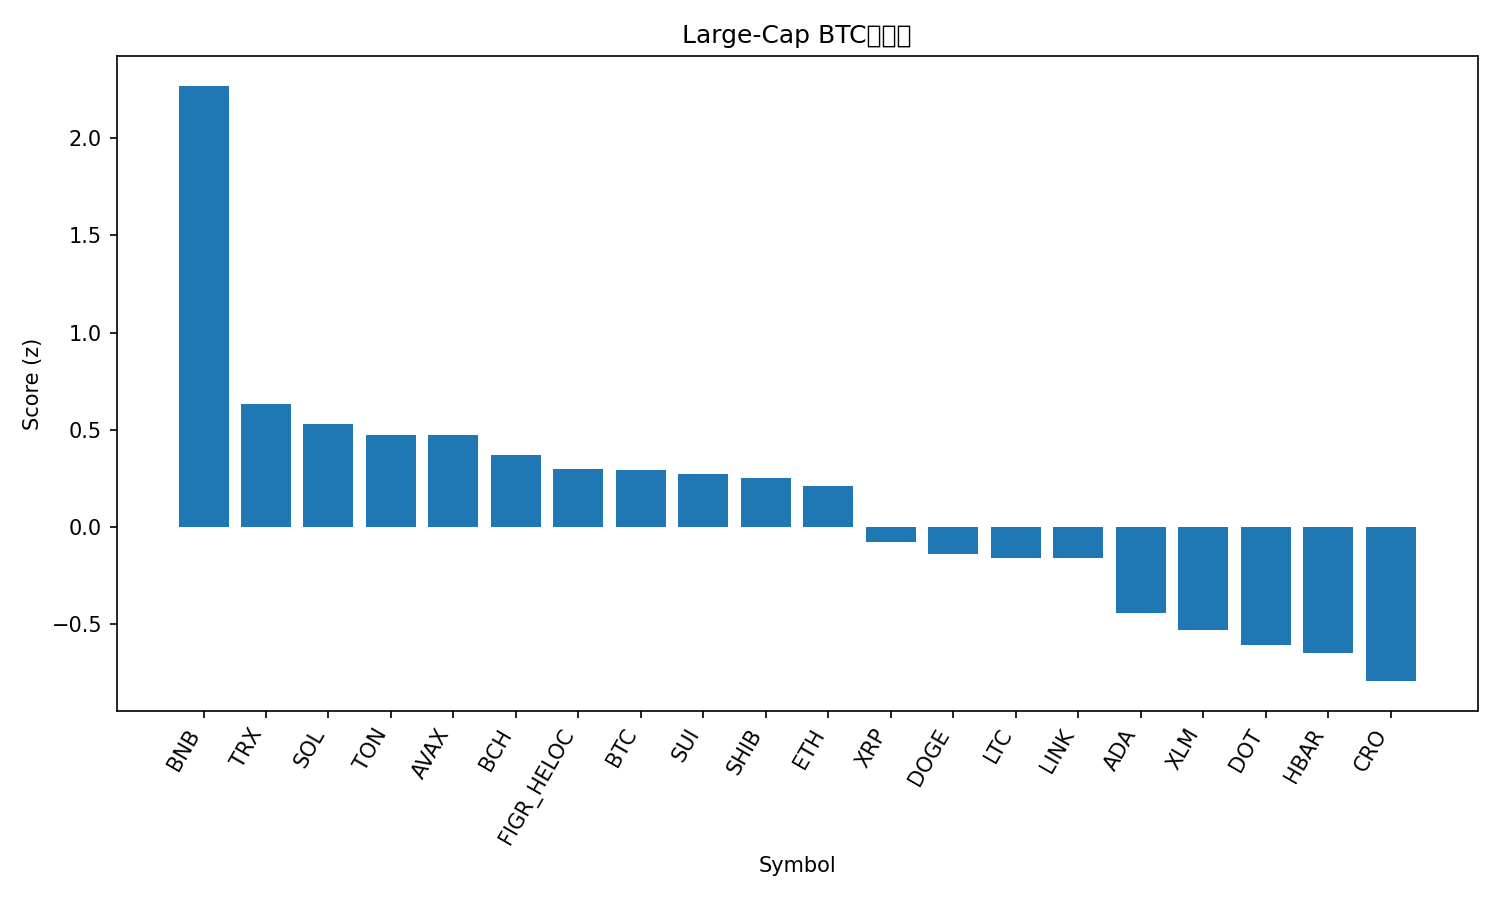

The table this chart was drawn from, first rows:
rank, name, symbol, price_btc, price_usd, pct_1h_btc, pct_24h_btc, pct_7d_btc, market_cap_rank, market_cap_usd, volume_usd, score
1, BNB, BNB, 0.009185, 1062, 0.2858, 6.417, 13.38, 5, 147780097416, 3623176763, 2.269
2, TRON, TRX, 2.98e-06, 0.3445, 0.3065, -0.7072, -1.242, 10, 32609613538, 545269187, 0.6338
3, Solana, SOL, 0.002065, 238.7, 0.1518, 0.5418, -3.204, 6, 129528281016, 3727022838, 0.5281
4, Toncoin, TON, 2.661e-05, 3.08, 0.2515, -0.4781, -4.656, 30, 7826270060, 96010394, 0.4727
5, Avalanche, AVAX, 0.0002869, 33.18, -0.05154, 0.07306, 10.88, 18, 14006940540, 829957257, 0.4713
6, Bitcoin Cash, BCH, 0.005171, 597.9, 0.1034, -0.4652, 1.036, 22, 11913189692, 217568840, 0.3713
7, Figure Heloc, FIGR_HELOC, 8.64e-06, 1.0, 0.0, 0.3647, 0.06636, 20, 12582021563, 511330, 0.2982
8, Bitcoin, BTC, 1.0, 115635, 0.0, 0.0, 0.0, 1, 2302788119226, 19469749273, 0.2907
9, Sui, SUI, 3.142e-05, 3.63, 0.0763, 0.06949, -3.915, 19, 12934583239, 752206997, 0.274
10, Shiba Inu, SHIB, 1.11561e-10, 1.29e-05, 0.1088, 0.2741, -7.889, 31, 7595111596, 145178935, 0.2504
11, Ethereum, ETH, 0.03861, 4464, 0.01426, 0.04879, -3.883, 2, 538763149144, 15273531109, 0.2101
12, XRP, XRP, 2.572e-05, 2.97, -0.1062, -0.2109, -3.364, 3, 177558902587, 3375284047, -0.07707
13, Dogecoin, DOGE, 2.3e-06, 0.266, -0.1495, 0.7444, -8.22, 8, 40130095117, 1712419340, -0.139
14, Litecoin, LTC, 0.000995, 115, -0.3117, 1.207, -1.228, 26, 8778798314, 316843146, -0.158
15, Chainlink, LINK, 0.0002002, 23.14, -0.1044, -0.212, -5.825, 14, 15689735677, 459683196, -0.1596
16, Cardano, ADA, 7.63e-06, 0.8819, -0.2493, -0.7353, -3.564, 11, 32207616709, 1107447044, -0.4448
17, Stellar, XLM, 3.33e-06, 0.3848, -0.2982, -0.8494, -2.589, 21, 12250953564, 142630923, -0.5298
18, Polkadot, DOT, 3.724e-05, 4.3, -0.3338, -0.8662, -2.916, 34, 6542384619, 243145980, -0.6063
19, Hedera, HBAR, 2.05e-06, 0.2373, -0.3238, -1.266, -2.657, 25, 10041563970, 158200198, -0.6503
20, Cronos, CRO, 1.95e-06, 0.2259, -0.2252, -2.293, -7.593, 29, 7863136810, 29875153, -0.7925
21, Hyperliquid, HYPE, 0.0004527, 52.35, -0.9453, -5.741, -3.27, 16, 14206019927, 443213737, -2.57
